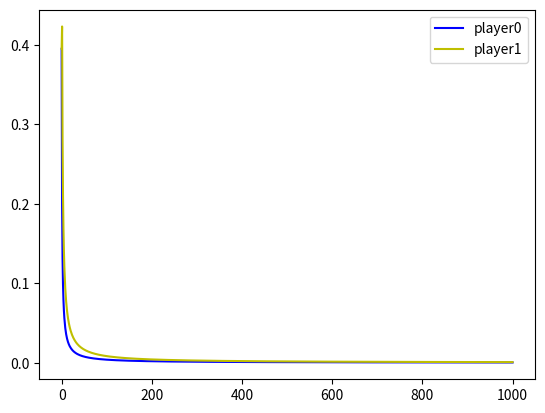

The matplotlib source for this figure:
from __future__ import division
import matplotlib.pyplot as plt
import random 
import numpy as np



#defining variables and functions that are useful

payoff_0 = np.array([[1,-1],[-1,1]])
payoff_1 = np.array([[-1,1],[1,-1]])

def set_intbelief():
	int_belief = random.uniform(0,1)
	return  np.array([int_belief,1-int_belief])
	 # belief about the opponent's actions

belief0 = set_intbelief()
belief1 = set_intbelief()


def expected_value(payoff,beliefs):
	"""
	payoff is a matrix like np.array([[1,-1][-1,1]])
	beliefs is a vector
	"""
	return np.dot(payoff,beliefs)
	# returns expected values of each action as a vector

def take_action(x,y): # this takes a vector and a list as  arguments
	 
	if x[0] > x[1]:
		y.append(0)
	elif x[0] < x[1]:
		y.append(1)
	else:
		y.append(random.randint(0,1))

# lists used later to draw the graph
trajectory0 = [belief0[0]]
action0 = []

trajectory1 = [belief0[0]]
action1 = []


# simulating  actions
for i in range(1000):
	
	ev0 = expected_value(payoff_0,belief0)
	ev1 = expected_value(payoff_1,belief1)
	
	take_action(x = ev0,y = action0)
	take_action(x = ev1,y = action1)

	# updating beliefs
	belief0 = belief0 + (np.array([0,action1[i]]) - belief0)/(i + 2)
	belief1 = belief1 + (np.array([0,action0[i]]) - belief1)/(i + 2)
	trajectory0.append(belief0[0])
	trajectory1.append(belief1[0])



plt.plot(trajectory0, 'b-', label='player0')  
plt.plot(trajectory1, 'y-', label='player1')  
plt.legend()

plt.show()



	
	